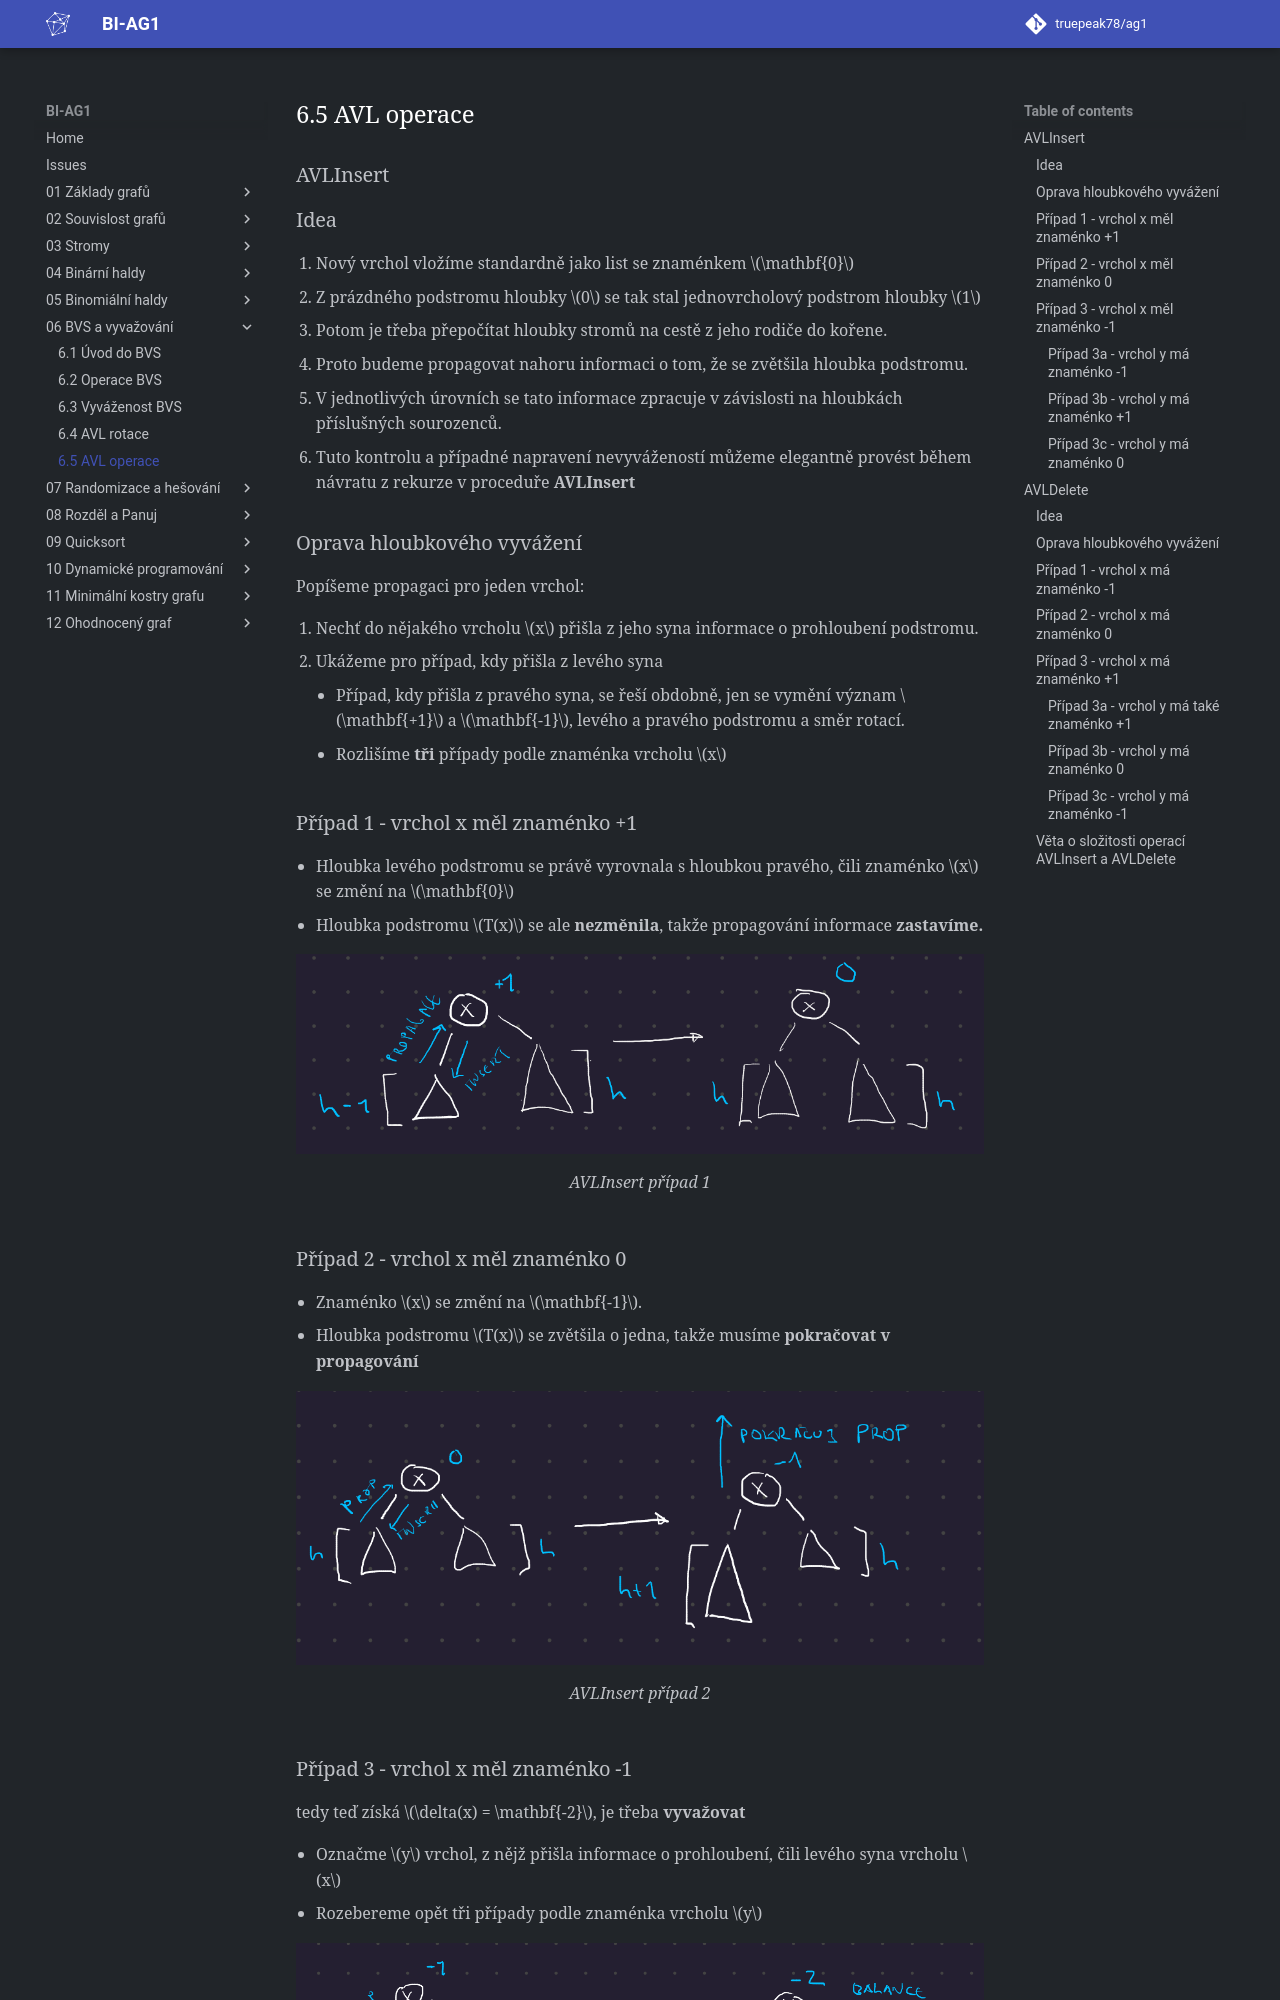

repository: truepeak78/ag1 · page: 06_BVS_a_vyvažování/6.5_AVL_operace/index.html · generator: mkdocs

## AVLInsert

### Idea
1. Nový vrchol vložíme standardně jako list se znaménkem $\mathbf{0}$
2. Z prázdného podstromu hloubky $0$ se tak stal jednovrcholový podstrom hloubky $1$
3. Potom je třeba přepočítat hloubky stromů na cestě z jeho rodiče do kořene.
4. Proto budeme propagovat nahoru informaci o tom, že se zvětšila hloubka podstromu.
5. V jednotlivých úrovních se tato informace zpracuje v závislosti na hloubkách příslušných sourozenců.
6. Tuto kontrolu a případné napravení nevyvážeností můžeme elegantně provést během návratu z rekurze v proceduře **AVLInsert**

### Oprava hloubkového vyvážení

Popíšeme propagaci pro jeden vrchol:

1. Nechť do nějakého vrcholu $x$ přišla z jeho syna informace o prohloubení podstromu.
2. Ukážeme pro případ, kdy přišla z levého syna

    - Případ, kdy přišla z pravého syna, se řeší obdobně, jen se vymění význam $\mathbf{+1}$ a $\mathbf{-1}$, levého a pravého podstromu a směr rotací.
3. Rozlišíme **tři** případy podle znaménka vrcholu $x$

### Případ 1 - vrchol x měl znaménko +1

- Hloubka levého podstromu se právě vyrovnala s hloubkou pravého, čili znaménko $x$ se změní na $\mathbf{0}$
- Hloubka podstromu $T(x)$ se ale **nezměnila**, takže propagování informace **zastavíme.**

![Image title](../assets/06/avl_insert1.png){ align=center }
/// caption
AVLInsert případ 1
///

### Případ 2 - vrchol x měl znaménko 0

- Znaménko $x$ se změní na $\mathbf{-1}$.
- Hloubka podstromu $T(x)$ se zvětšila o jedna, takže musíme **pokračovat v propagování**

![Image title](../assets/06/avl_insert2.png){ align=center }
/// caption
AVLInsert případ 2
///

### Případ 3 - vrchol x měl znaménko -1

tedy teď získá $\delta(x) = \mathbf{-2}$, je třeba **vyvažovat**

- Označme $y$ vrchol, z nějž přišla informace o prohloubení, čili levého syna vrcholu $x$
- Rozebereme opět tři případy podle znaménka vrcholu $y$

![Image title](../assets/06/avl_insert3.png){ align=center }
/// caption
AVLInsert případ 3 (obecně)
///
